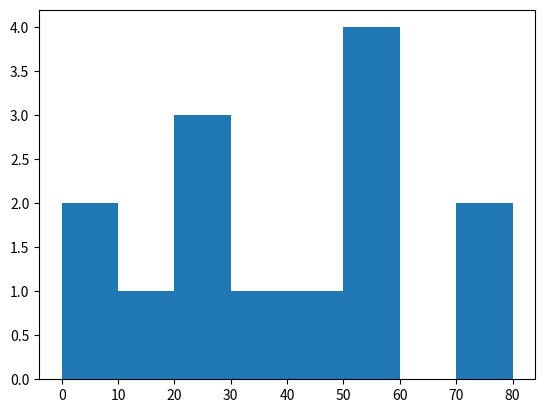

This chart was generated by the following Python code:
import matplotlib.pyplot as  plt
import numpy as np

class drawer:
    def draw_line(self, X, Y):
        plt.plot(X, Y)

    def plot_linefigureone(file_to, x_lable, y_lable, datas_X, datas_Y, colors, labels, makers, xranges=None, yranges=None):
        plt.xlabel(x_lable)
        plt.ylabel(y_lable)
        t_len = len(datas_X)
        i = 0
        while (i < t_len):
            plt.plot(datas_X[i], datas_Y[i], colors[i], label=labels[i], marker=makers[i])
            i = i + 1
        plt.show()

    def draw_hist(self, data):
        t_min = min(data)
        t_max = max(data)
        t_start = int(t_min / 10)
        t_end = int(t_max / 10)
        a = np.array(data)
        plt.hist(data, bins = [i*10 for i in range(t_start,t_end + 1)])
        plt.show()

if __name__ == '__main__':
    dd = drawer()
    dd.draw_hist([22,87,5,43,56,73,55,54,11,20,51,5,79,31,27])